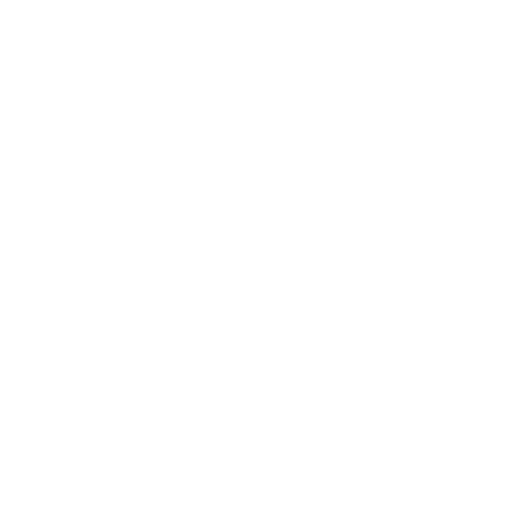
t = 0.00 s
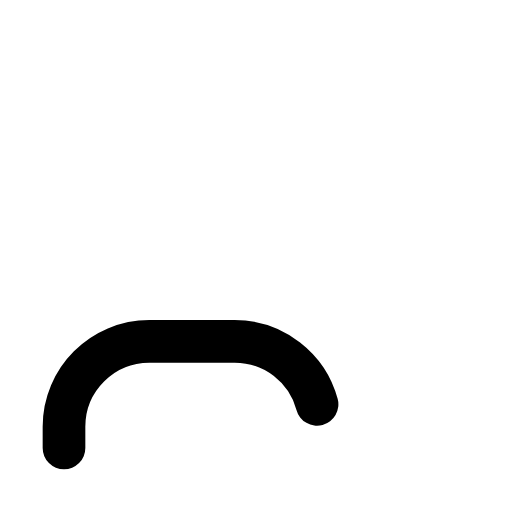
t = 0.23 s
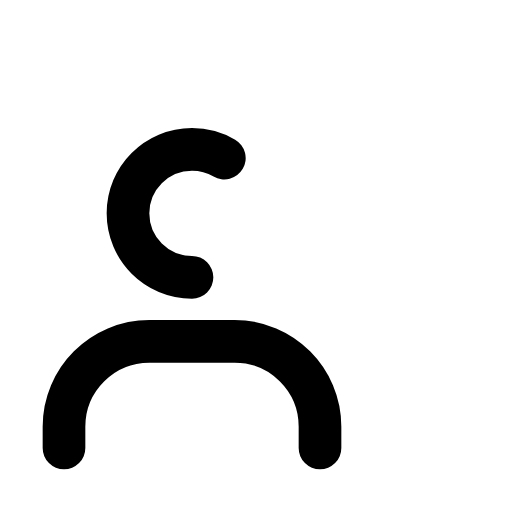
t = 0.45 s
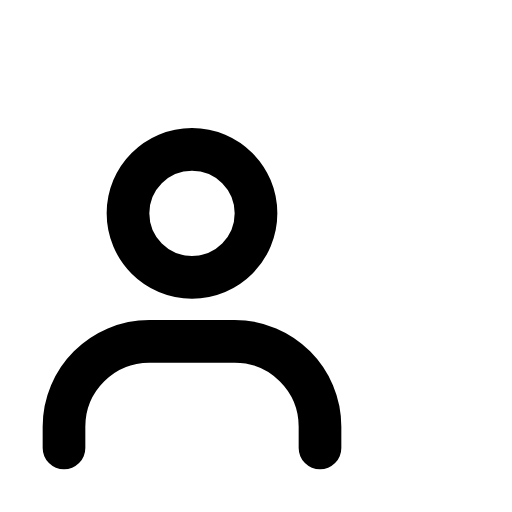
t = 0.70 s
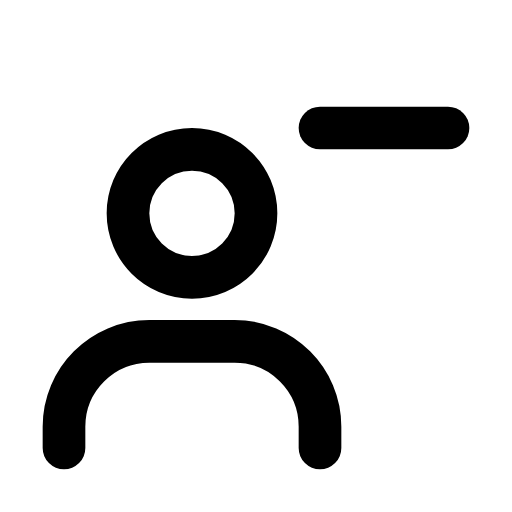
t = 0.90 s
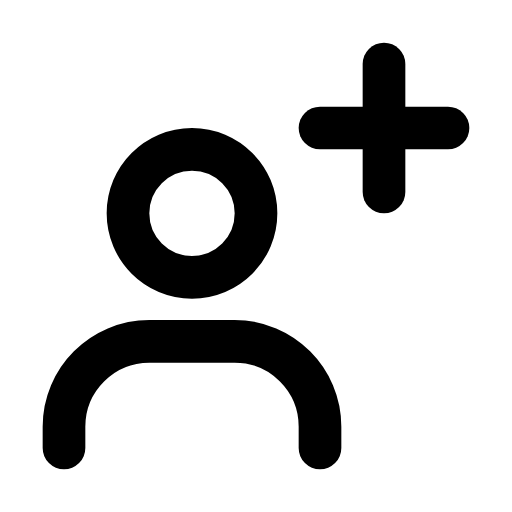
t = 1.10 s

The animated SVG that drew these frames (rendered in a browser with its animation timeline set to each time). Animation: 4 SMIL elements (animate=4); one cycle of 1.10 s.

<svg viewBox="0 0 24 24" xmlns="http://www.w3.org/2000/svg"><g fill="none" stroke="currentColor" stroke-linecap="round" stroke-linejoin="round" stroke-width="2"><g stroke-dasharray="22"><path d="M3 21v-1c0 -2.21 1.79 -4 4 -4h4c2.21 0 4 1.79 4 4v1"><animate attributeName="stroke-dashoffset" dur="0.3s" fill="freeze" values="22;0"/></path><path d="M9 13c-1.66 0 -3 -1.34 -3 -3c0 -1.66 1.34 -3 3 -3c1.66 0 3 1.34 3 3c0 1.66 -1.34 3 -3 3Z" stroke-dashoffset="22"><animate attributeName="stroke-dashoffset" begin="0.3s" dur="0.3s" fill="freeze" to="0"/></path></g><g stroke-dasharray="8"><path d="M15 6h6" stroke-dashoffset="8"><animate attributeName="stroke-dashoffset" begin="0.7s" dur="0.2s" fill="freeze" to="0"/></path><path d="M18 3v6" stroke-dashoffset="8"><animate attributeName="stroke-dashoffset" begin="0.9s" dur="0.2s" fill="freeze" to="0"/></path></g></g></svg>
